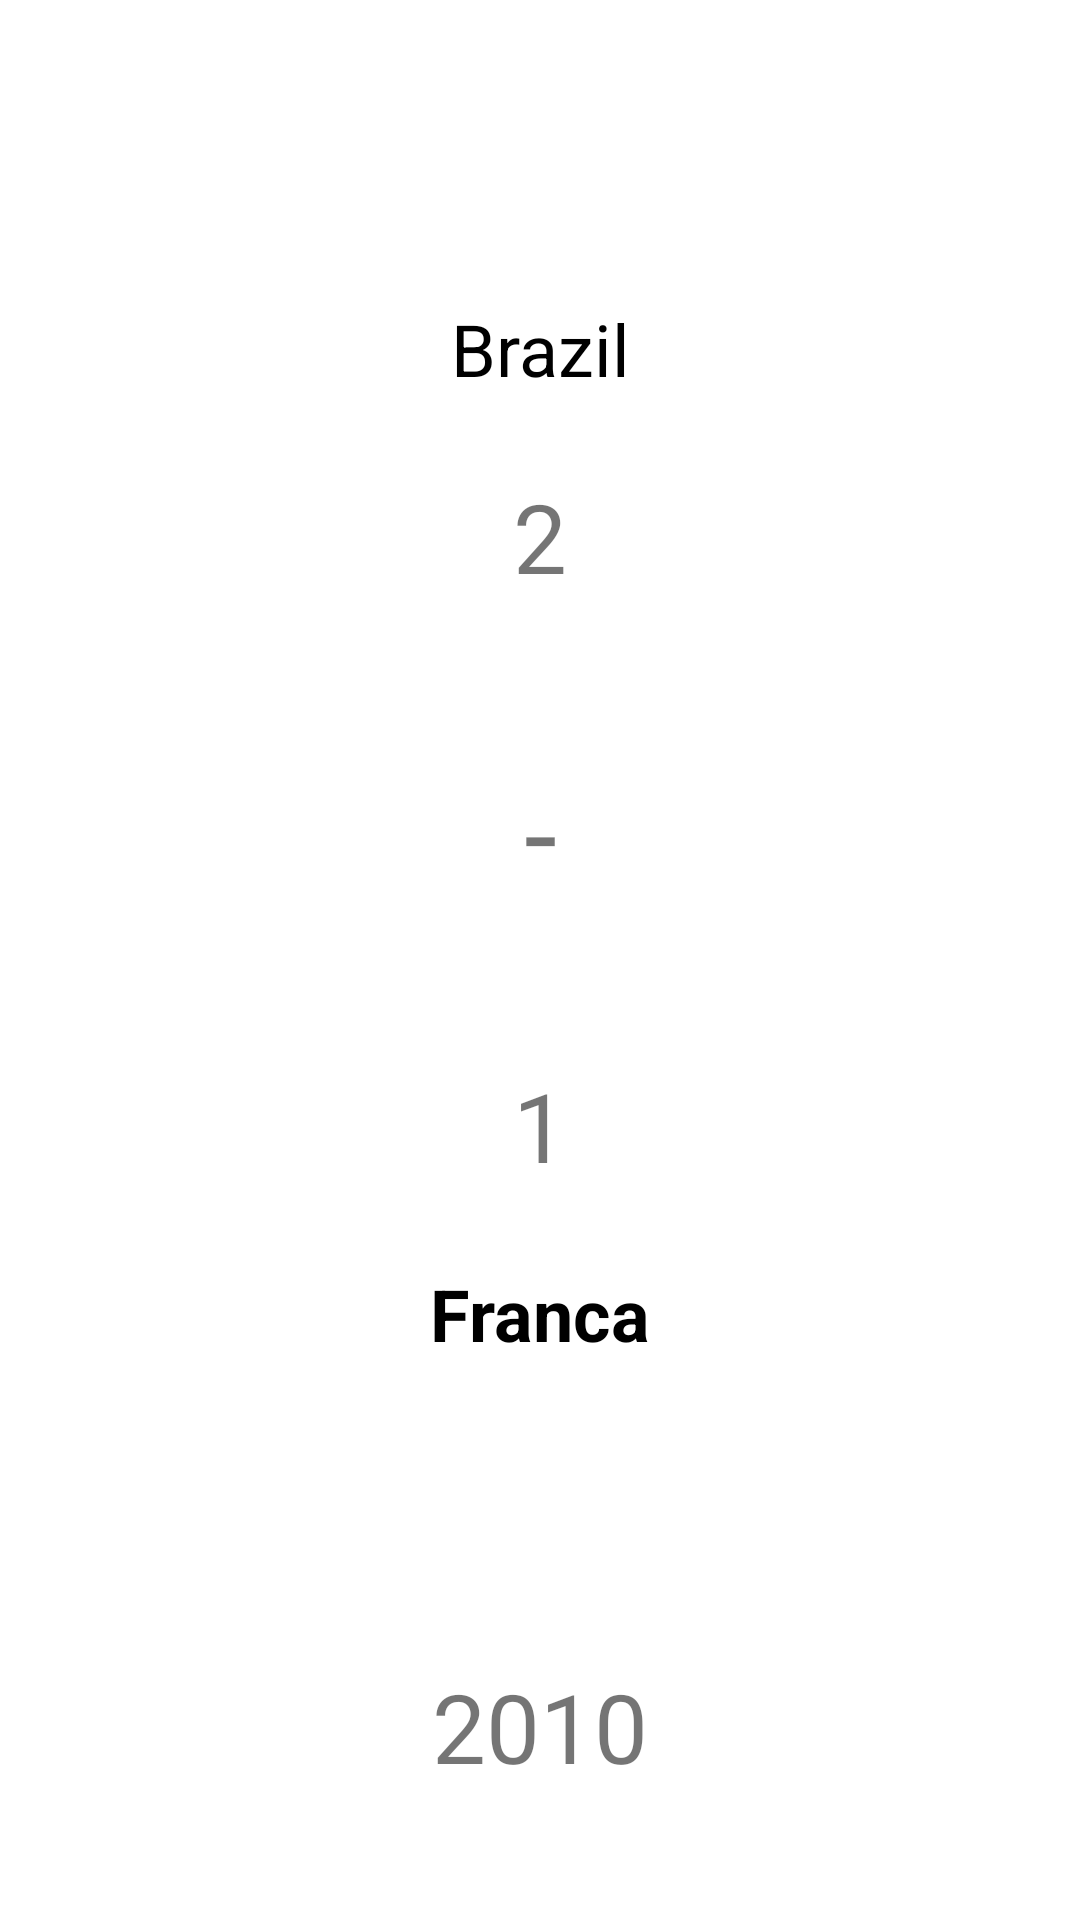

The Android layout XML behind this screen, and the referenced resources:
<!-- AndroidManifest.xml: application theme Theme.K_AndroidC0006 -->
<!-- res/layout/activity_details.xml -->
<?xml version="1.0" encoding="utf-8"?>
<androidx.constraintlayout.widget.ConstraintLayout xmlns:android="http://schemas.android.com/apk/res/android"
    xmlns:app="http://schemas.android.com/apk/res-auto"
    xmlns:tools="http://schemas.android.com/tools"
    android:layout_width="match_parent"
    android:layout_height="match_parent"
    tools:context=".ui.DetailsActivity">

    <TextView
        android:id="@+id/textHomeName"
        android:layout_width="wrap_content"
        android:layout_height="wrap_content"
        android:layout_marginTop="100dp"
        android:text="Brazil"
        android:textColor="#000000"
        android:textSize="24sp"
        app:layout_constraintEnd_toEndOf="parent"
        app:layout_constraintStart_toStartOf="parent"
        app:layout_constraintTop_toTopOf="parent" />

    <TextView
        android:id="@+id/textHomeGoals"
        android:layout_width="wrap_content"
        android:layout_height="wrap_content"
        android:layout_marginTop="25dp"
        android:text="2"
        android:textSize="32sp"
        app:layout_constraintEnd_toEndOf="parent"
        app:layout_constraintStart_toStartOf="parent"
        app:layout_constraintTop_toBottomOf="@+id/textHomeName" />

    <TextView
        android:id="@+id/textView3"
        android:layout_width="wrap_content"
        android:layout_height="wrap_content"
        android:layout_marginTop="50dp"
        android:text="-"
        android:textSize="40sp"
        app:layout_constraintEnd_toEndOf="parent"
        app:layout_constraintStart_toStartOf="parent"
        app:layout_constraintTop_toBottomOf="@+id/textHomeGoals" />

    <TextView
        android:id="@+id/textAwayGoals"
        android:layout_width="wrap_content"
        android:layout_height="wrap_content"
        android:layout_marginTop="50dp"
        android:text="1"
        android:textSize="32sp"
        app:layout_constraintEnd_toEndOf="parent"
        app:layout_constraintStart_toStartOf="parent"
        app:layout_constraintTop_toBottomOf="@+id/textView3" />

    <TextView
        android:id="@+id/textAwayName"
        android:layout_width="wrap_content"
        android:layout_height="wrap_content"
        android:layout_marginTop="25dp"
        android:text="Franca"
        android:textColor="#000000"
        android:textSize="24sp"
        android:textStyle="bold"
        app:layout_constraintEnd_toEndOf="parent"
        app:layout_constraintStart_toStartOf="parent"
        app:layout_constraintTop_toBottomOf="@+id/textAwayGoals" />

    <TextView
        android:id="@+id/textYaer"
        android:layout_width="wrap_content"
        android:layout_height="wrap_content"
        android:layout_marginTop="100dp"
        android:text="2010"
        android:textSize="32sp"
        app:layout_constraintEnd_toEndOf="parent"
        app:layout_constraintStart_toStartOf="parent"
        app:layout_constraintTop_toBottomOf="@+id/textAwayName" />
</androidx.constraintlayout.widget.ConstraintLayout>
<!-- resources referenced by this layout -->
<resources>
  <style name="Theme.K_AndroidC0006" parent="Theme.MaterialComponents.DayNight.DarkActionBar">
          
          <item name="colorPrimary">@color/backgroundMain</item>
          <item name="colorPrimaryVariant">@color/backgroundMain</item>
          <item name="colorOnPrimary">@color/white</item>
          
          <item name="colorSecondary">@color/teal_200</item>
          <item name="colorSecondaryVariant">@color/teal_700</item>
          <item name="colorOnSecondary">@color/black</item>
          
          <item name="android:statusBarColor" tools:targetApi="l">?attr/colorPrimaryVariant</item>
          
      </style>
  <color name="backgroundMain">#04123A</color>
  <color name="white">#FFFFFFFF</color>
  <color name="teal_200">#FF03DAC5</color>
  <color name="teal_700">#FF018786</color>
  <color name="black">#FF000000</color>
</resources>
